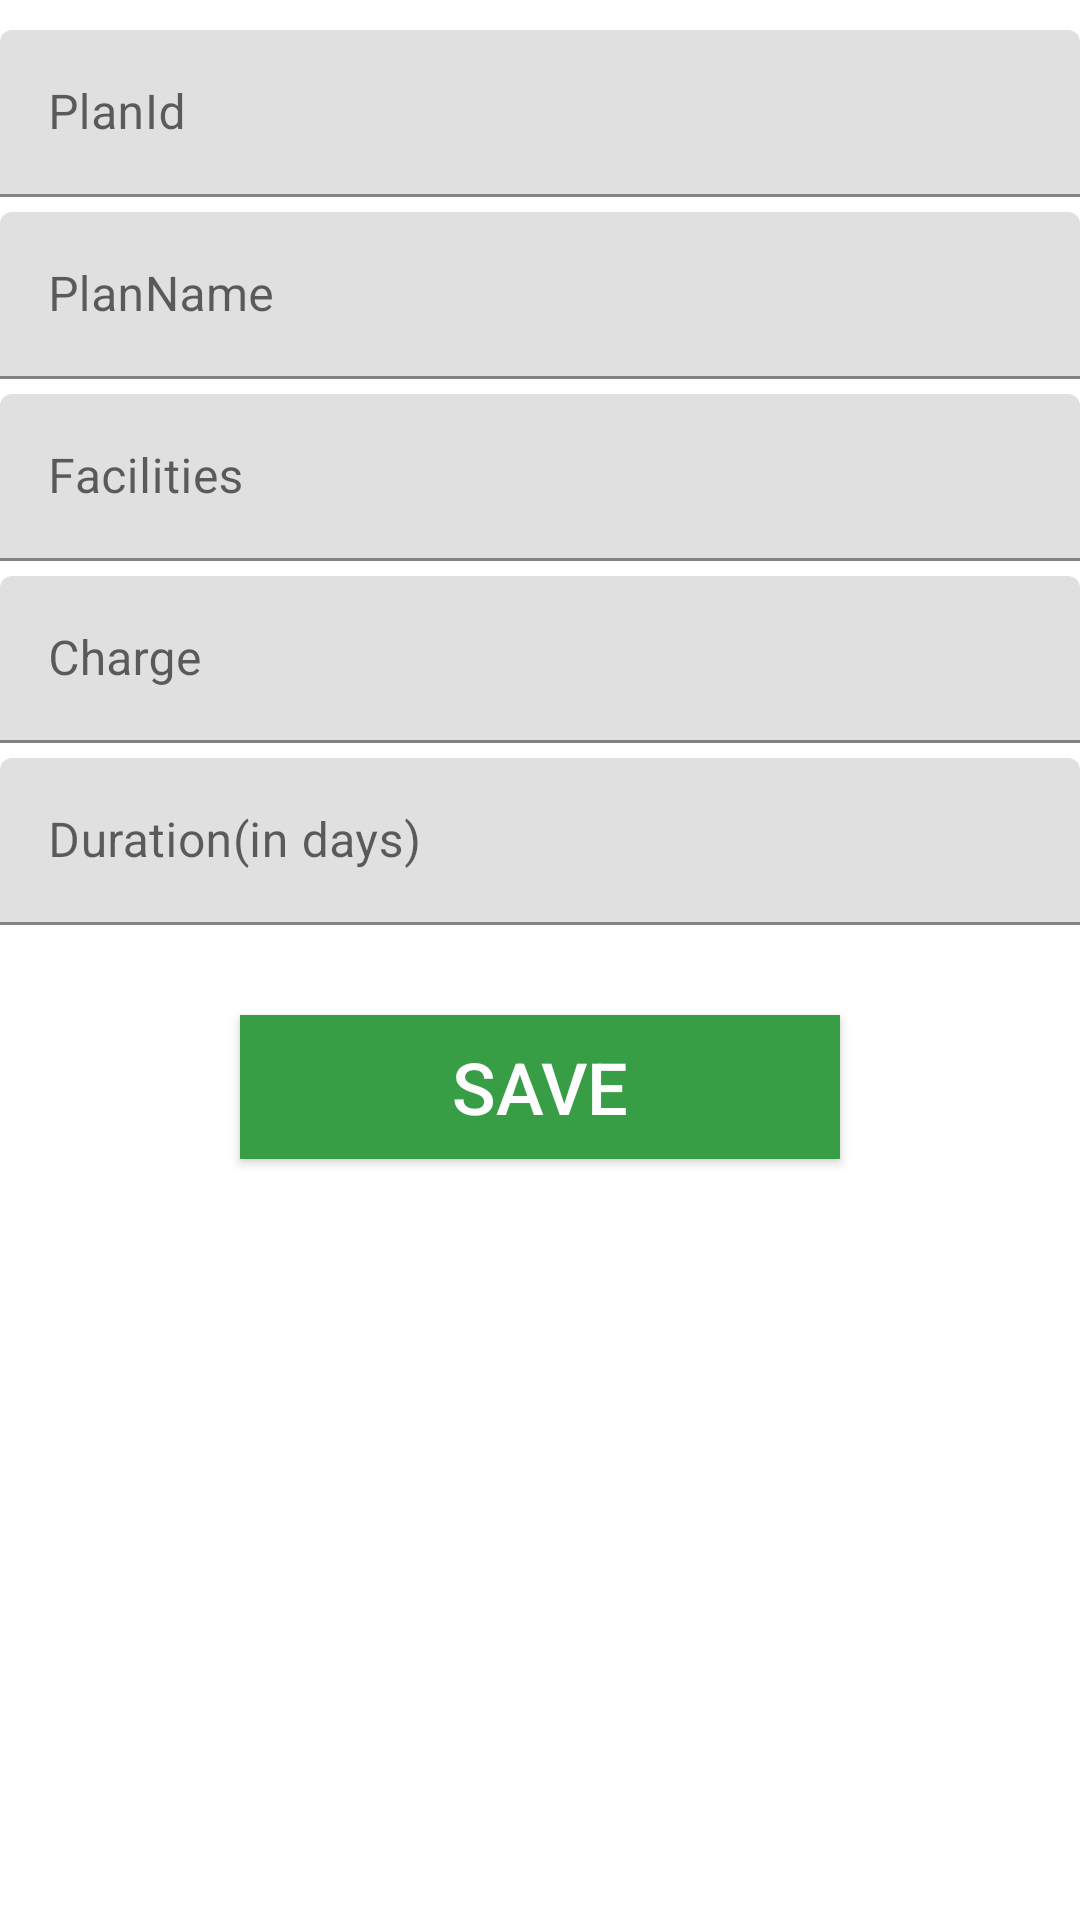

Write the Android layout XML for this screen, with the resource values it uses.
<!-- AndroidManifest.xml: application theme AppTheme -->
<!-- res/layout/addplan.xml -->
<?xml version="1.0" encoding="utf-8"?>
<LinearLayout xmlns:android="http://schemas.android.com/apk/res/android"
    xmlns:app="http://schemas.android.com/apk/res-auto"
    xmlns:tools="http://schemas.android.com/tools"
    android:layout_width="match_parent"
    android:layout_height="match_parent"


    android:orientation="vertical">
    <android.support.design.widget.TextInputLayout
        android:layout_width="match_parent"
        android:layout_height="wrap_content"
        android:layout_marginTop="10dp">
        <EditText
            android:layout_width="match_parent"
            android:layout_height="wrap_content"
            android:inputType="text"
            android:hint="PlanId"
            android:id="@+id/txtplanid"/>

    </android.support.design.widget.TextInputLayout>

    <android.support.design.widget.TextInputLayout
        android:layout_width="match_parent"
        android:layout_height="wrap_content"
        android:layout_marginTop="5dp">
        <EditText
            android:layout_width="match_parent"
            android:layout_height="wrap_content"
            android:inputType="text"
            android:hint="PlanName"
            android:id="@+id/txtplanname"/>

    </android.support.design.widget.TextInputLayout>

    <android.support.design.widget.TextInputLayout
        android:layout_width="match_parent"
        android:layout_height="wrap_content"
        android:layout_marginTop="5dp">
        <EditText
            android:layout_width="match_parent"
            android:layout_height="wrap_content"
            android:inputType="text"
            android:hint="Facilities"
            android:id="@+id/txtfac"/>

    </android.support.design.widget.TextInputLayout>
    <android.support.design.widget.TextInputLayout
        android:layout_width="match_parent"
        android:layout_height="wrap_content"
        android:layout_marginTop="5dp">
        <EditText
            android:layout_width="match_parent"
            android:layout_height="wrap_content"

            android:hint="Charge"
            android:id="@+id/txtcharge"/>

    </android.support.design.widget.TextInputLayout>
    <android.support.design.widget.TextInputLayout
        android:layout_width="match_parent"
        android:layout_height="wrap_content"
        android:layout_marginTop="5dp"
        >
        <EditText
            android:layout_width="match_parent"
            android:layout_height="wrap_content"
            android:inputType="number"
            android:hint="Duration(in days)"
            android:id="@+id/txtdur"/>

    </android.support.design.widget.TextInputLayout>

    <android.support.v7.widget.AppCompatButton
        android:layout_width="200dp"
        android:layout_height="wrap_content"
        android:layout_marginTop="30dp"
        android:text="SAVE"
        android:id="@+id/btnadd"
        android:background="#389e45"
        android:textColor="#fefeff"
        android:textSize="24sp"
        android:layout_gravity="center"
        android:layout_marginBottom="24dp"
        />
</LinearLayout>
<!-- resources referenced by this layout -->
<resources>

</resources>
